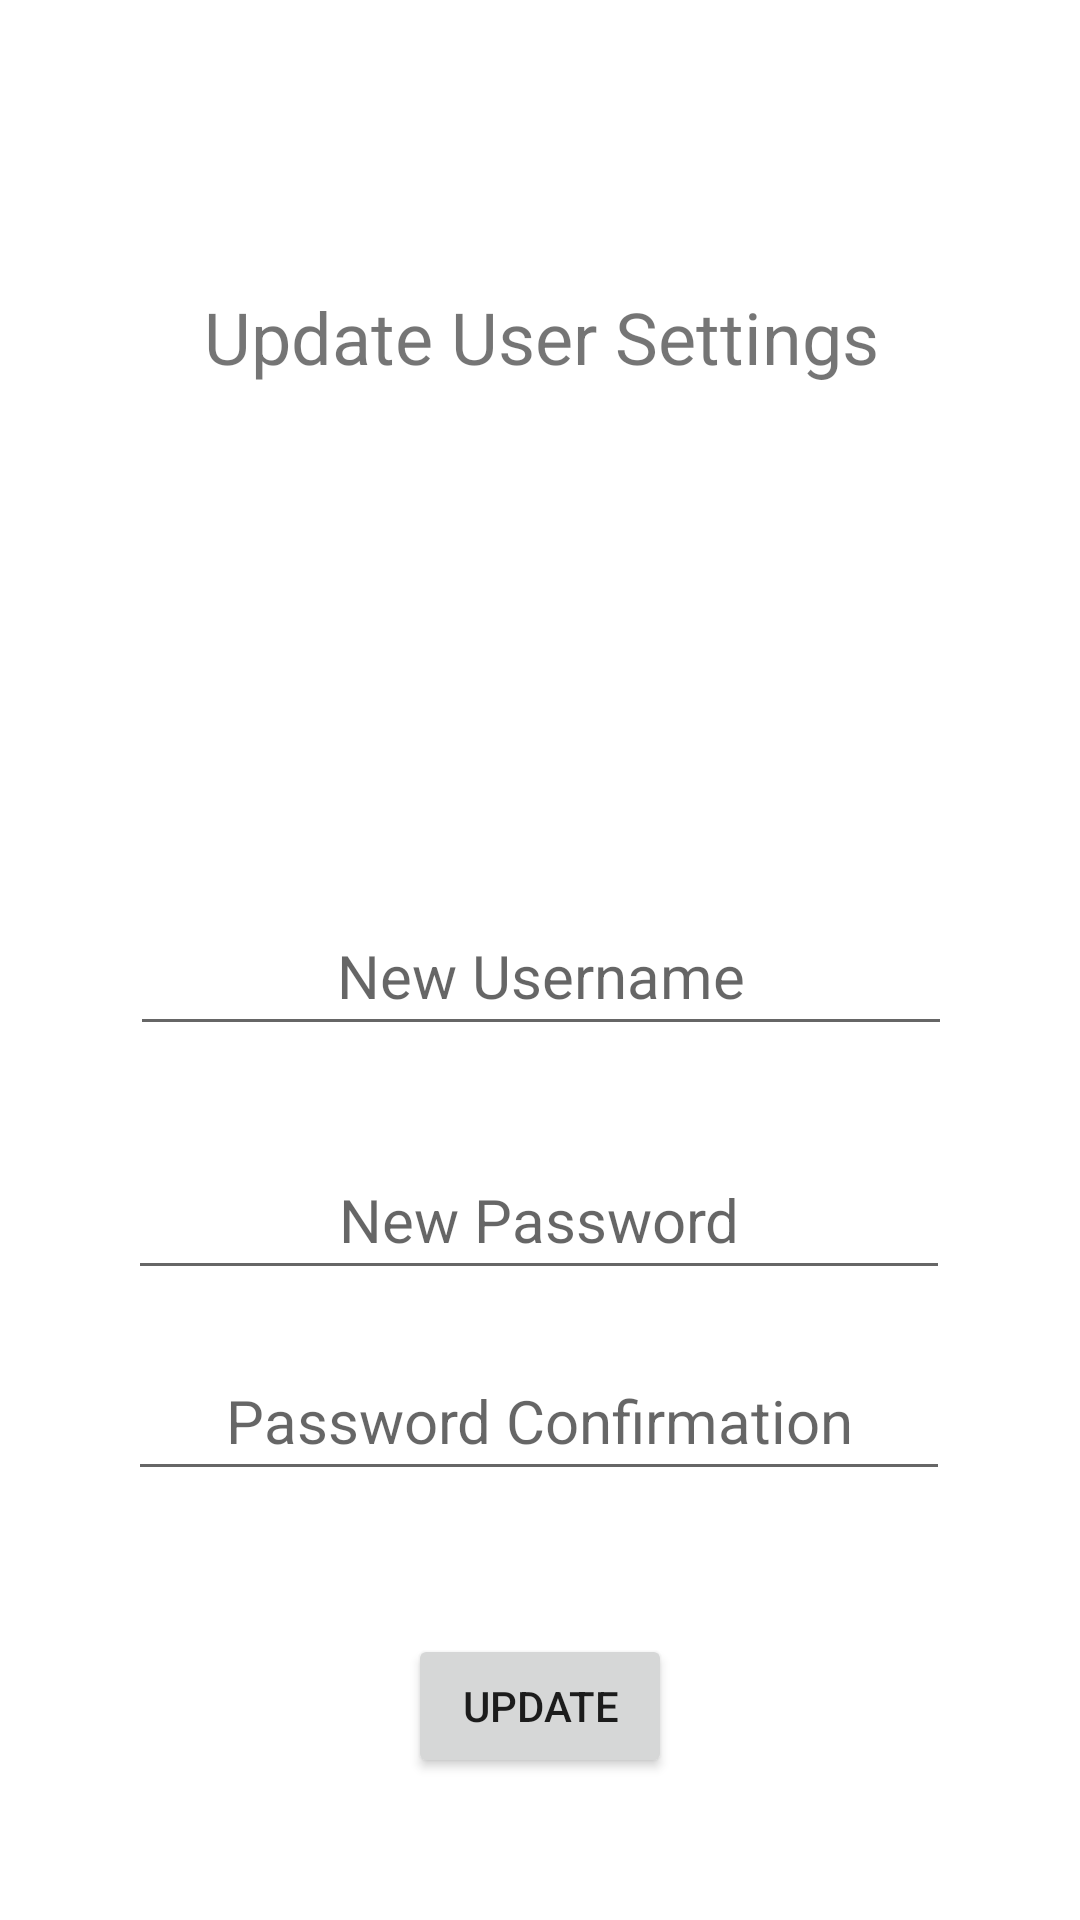

Reconstruct the res/layout file that produces this screen, plus the resources it refers to.
<!-- AndroidManifest.xml: application theme Theme.WiredGamble -->
<!-- res/layout/activity_user_settings.xml -->
<?xml version="1.0" encoding="utf-8"?>
<androidx.constraintlayout.widget.ConstraintLayout xmlns:android="http://schemas.android.com/apk/res/android"
    xmlns:app="http://schemas.android.com/apk/res-auto"
    xmlns:tools="http://schemas.android.com/tools"
    android:layout_width="match_parent"
    android:layout_height="match_parent"
    android:textAlignment="center"
    tools:context=".userSettings">

    <EditText
        android:id="@+id/newUsername"
        android:layout_width="274dp"
        android:layout_height="50dp"
        android:hint="New Username"
        android:textAlignment="center"
        android:textSize="20sp"
        app:layout_constraintBottom_toTopOf="@+id/newPassword"
        app:layout_constraintEnd_toEndOf="parent"
        app:layout_constraintHorizontal_bias="0.503"
        app:layout_constraintStart_toStartOf="parent"
        app:layout_constraintTop_toBottomOf="@+id/textView2"
        app:layout_constraintVertical_bias="0.829" />

    <EditText
        android:id="@+id/newPassword"
        android:layout_width="274dp"
        android:layout_height="50dp"
        android:layout_marginTop="380dp"
        android:hint="New Password"
        android:textAlignment="center"
        android:textSize="20sp"
        app:layout_constraintEnd_toEndOf="parent"
        app:layout_constraintHorizontal_bias="0.496"
        app:layout_constraintStart_toStartOf="parent"
        app:layout_constraintTop_toTopOf="parent" />

    <EditText
        android:id="@+id/passwordConf"
        android:layout_width="274dp"
        android:layout_height="50dp"
        android:hint="Password Confirmation"
        android:textAlignment="center"
        android:textSize="20sp"
        app:layout_constraintBottom_toBottomOf="parent"
        app:layout_constraintEnd_toEndOf="parent"
        app:layout_constraintHorizontal_bias="0.496"
        app:layout_constraintStart_toStartOf="parent"
        app:layout_constraintTop_toBottomOf="@+id/newPassword"
        app:layout_constraintVertical_bias="0.107" />

    <TextView
        android:id="@+id/textView2"
        android:layout_width="274dp"
        android:layout_height="50dp"
        android:layout_marginTop="96dp"
        android:text="Update User Settings"
        android:textAlignment="center"
        android:textSize="24sp"
        app:layout_constraintEnd_toEndOf="parent"
        app:layout_constraintHorizontal_bias="0.503"
        app:layout_constraintStart_toStartOf="parent"
        app:layout_constraintTop_toTopOf="parent" />

    <Button
        android:id="@+id/updateBtn"
        android:layout_width="wrap_content"
        android:layout_height="wrap_content"
        android:text="Update"
        app:layout_constraintBottom_toBottomOf="parent"
        app:layout_constraintEnd_toEndOf="parent"
        app:layout_constraintStart_toStartOf="parent"
        app:layout_constraintTop_toBottomOf="@+id/passwordConf" />

</androidx.constraintlayout.widget.ConstraintLayout>
<!-- resources referenced by this layout -->
<resources>
  <style name="Theme.WiredGamble" parent="Theme.MaterialComponents.DayNight.DarkActionBar">
          
          <item name="colorPrimary">#1f7035</item>
          <item name="colorPrimaryVariant">#51cf4a</item>
          <item name="colorOnPrimary">@color/white</item>
          
          <item name="colorSecondary">@color/teal_200</item>
          <item name="colorSecondaryVariant">@color/teal_700</item>
          <item name="colorOnSecondary">@color/black</item>
          
          <item name="android:statusBarColor" tools:targetApi="l">?attr/colorPrimary</item>
          
      </style>
  <!-- not gathered from this repository: default colours our renderer supplied (Android Studio template values) -->
  <color name="teal_200">#FF03DAC5</color>
  <color name="teal_700">#FF018786</color>
  <color name="black">#FF000000</color>
  <color name="white">#FFFFFFFF</color>
</resources>
